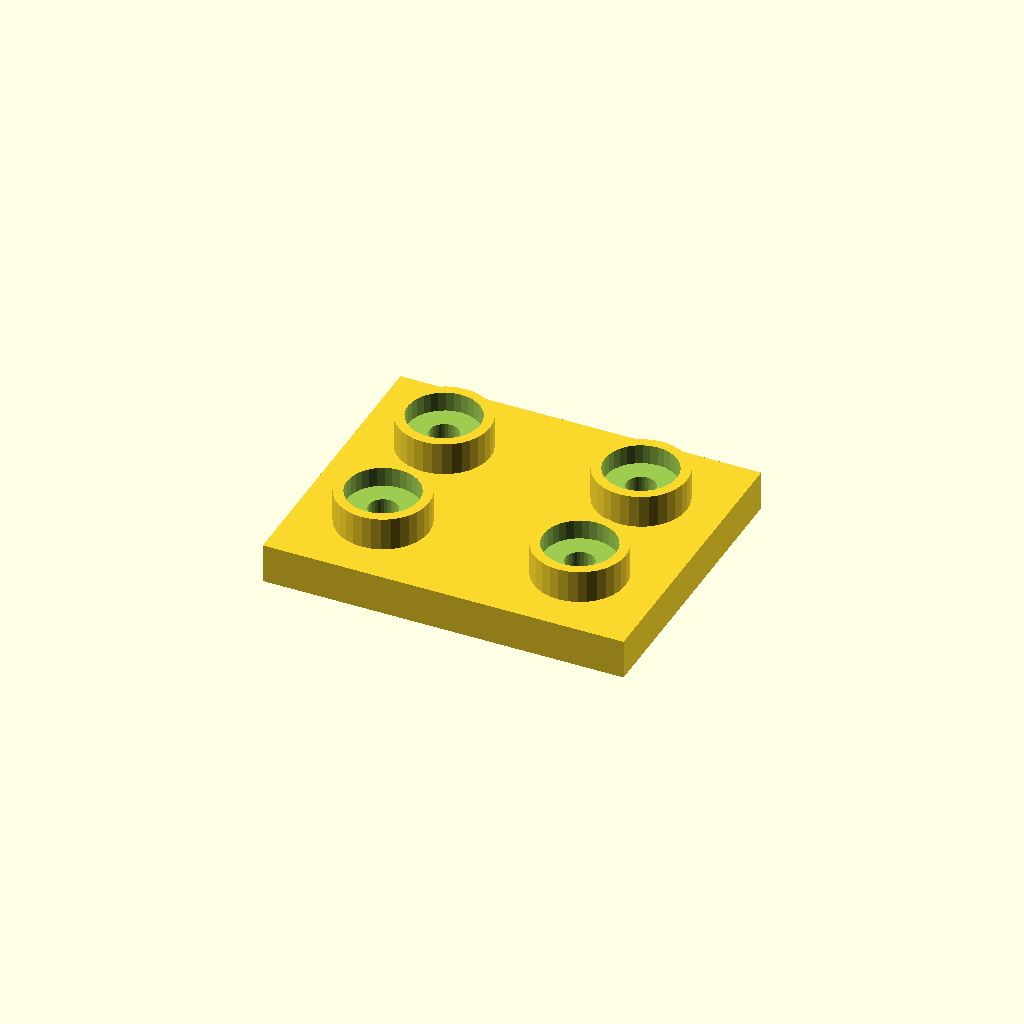
Cell 1 — every parameter at its default value.
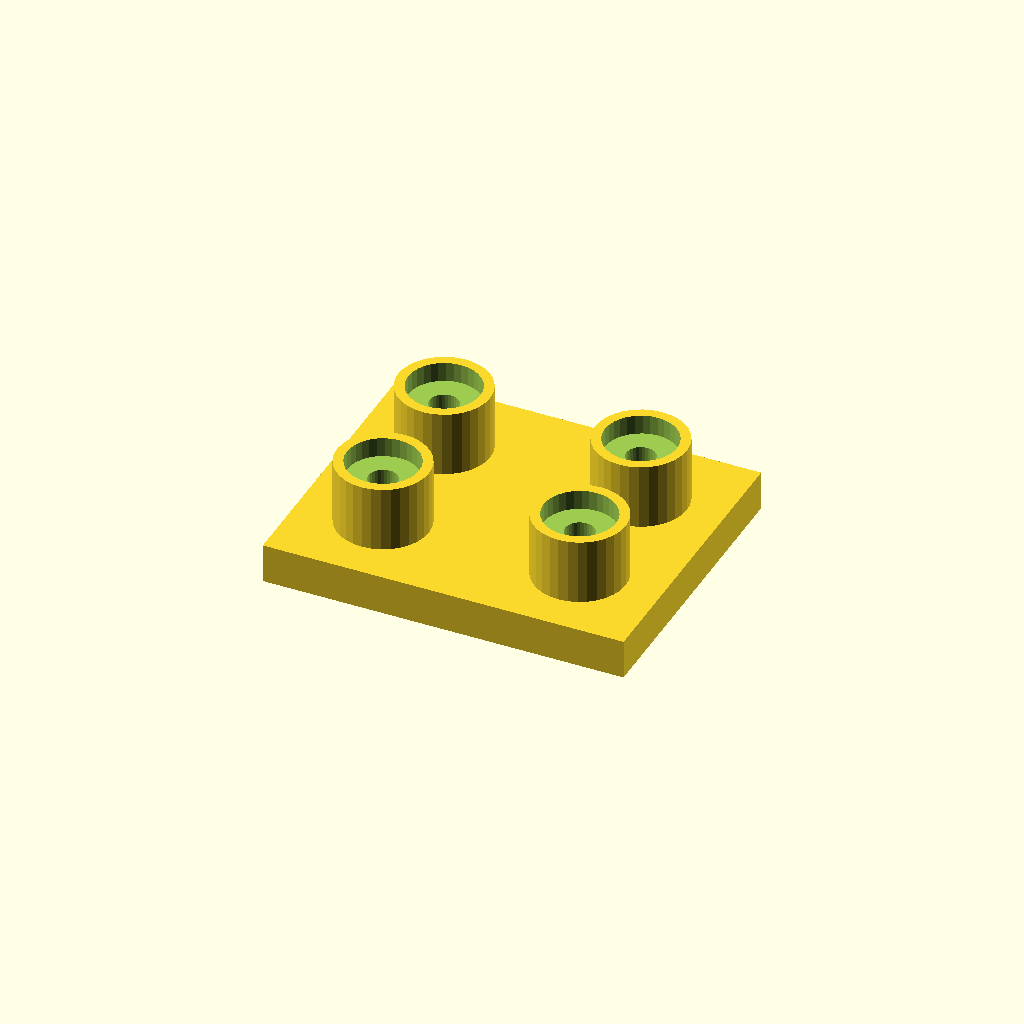
Cell 2: boss_h = 20 (everything else at default).
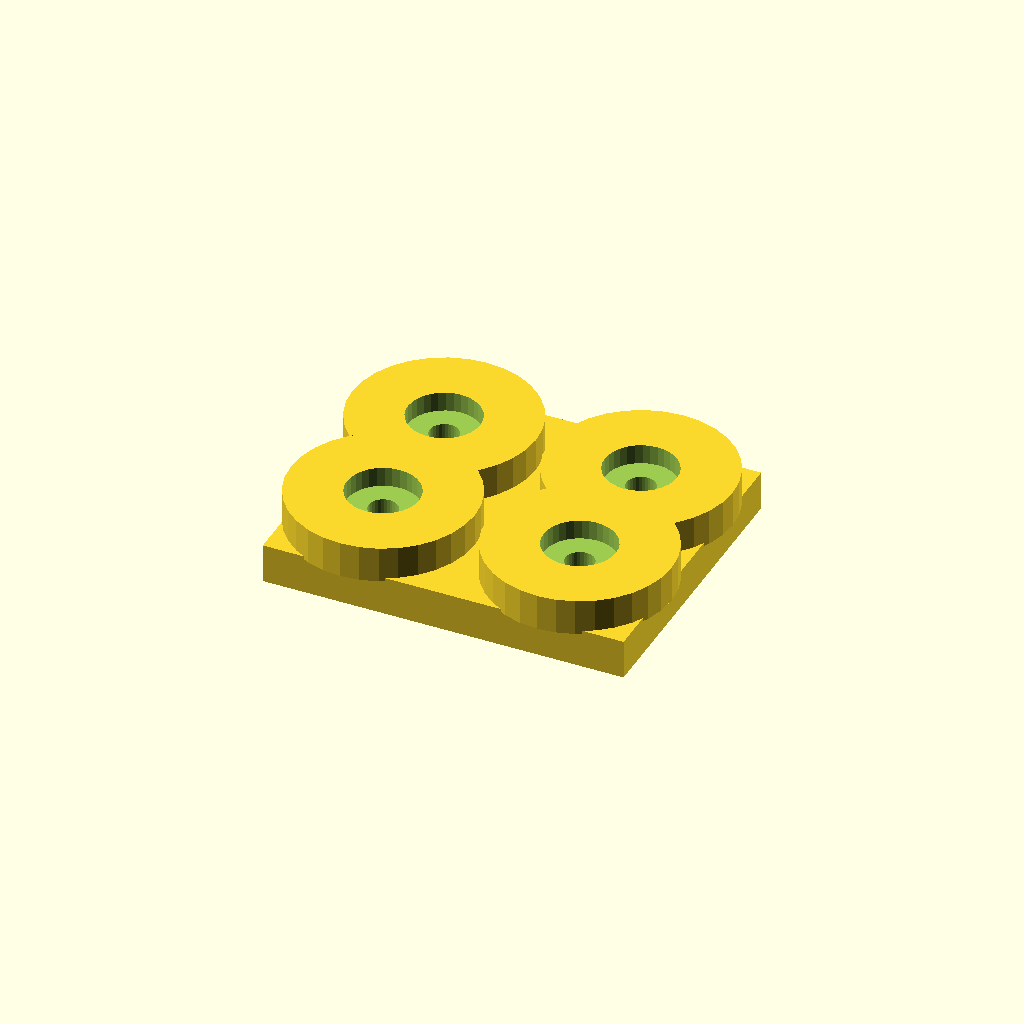
Cell 3 — boss_d set to 56, the other parameters unchanged.
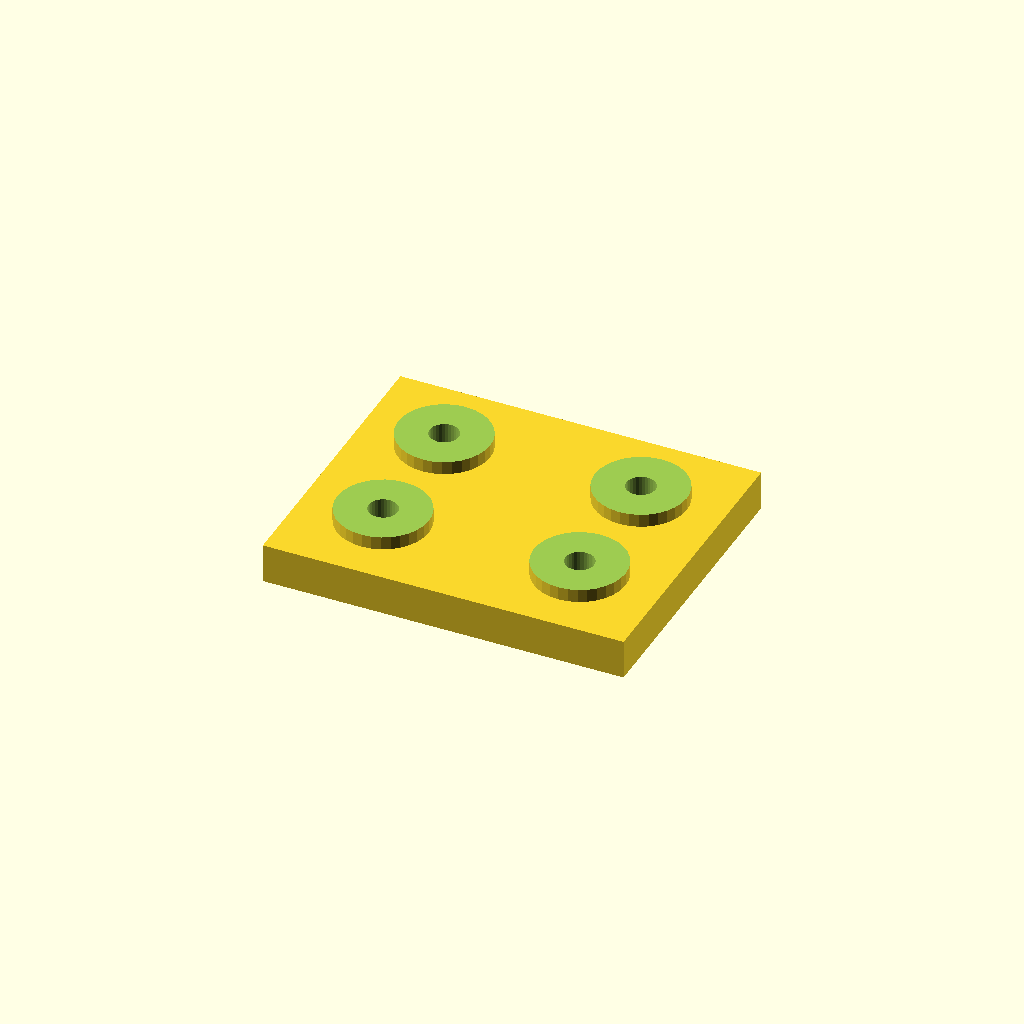
Cell 4: socket_d = 44 (everything else at default).
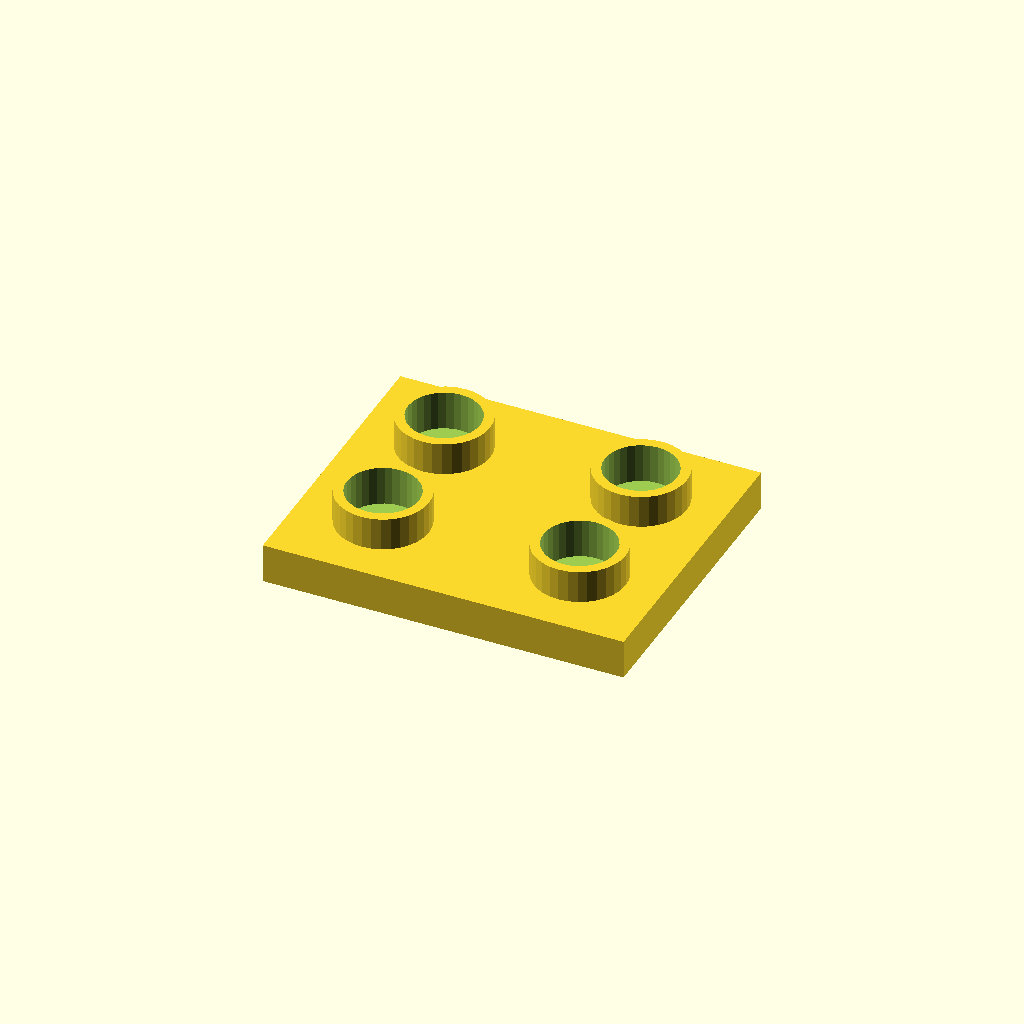
Cell 5: the same model with socket_depth = 12.
One fixed orthographic camera (rotation 55°, 0°, 25°; colour scheme Cornfield) for every cell.
OpenSCAD source file optional_data/data/place1/socketpads/part_0161.scad:
$fn = 32;

// ----------------------------------------------------------------------
// Socket pad plate
// bosses with counterbored sockets for the screws
// ----------------------------------------------------------------------

// --- parameters (mm) ---
base_t = 12;            // base plate thickness
boss_h = 10;            // boss height above the base plate
boss_d = 28;            // boss diameter
socket_d = 22;          // socket diameter
socket_depth = 6;       // socket depth from the boss face
bolt_d = 8.8;           // screw clearance hole through the socket floor
plate = [110, 90, 12];  // overall size (x, y, z)
edge = 25;              // boss centre offset from the plate edge
pads = 4;               // boss count, one per corner

// --- derived feature positions (mm) ---
height = base_t + boss_h;        // = 22   overall height of the part
corner_x = plate[0] / 2 - edge;  // = 30   boss centre X
corner_y = plate[1] / 2 - edge;  // = 20   boss centre Y
feature_centers = [
  [corner_x, corner_y],
  [-corner_x, corner_y],
  [-corner_x, -corner_y],
  [corner_x, -corner_y]
];   // boss centres: sockets, holes and the pads themselves are placed from here

// base plate, bosses on feature_centers, socket + through hole in each
difference() {
  union() {
    cube(plate, center = true);
    for (centre = feature_centers)
      translate([centre[0], centre[1], plate[2] / 2 - 1])
        cylinder(d = boss_d, h = boss_h + 1);
  }
  for (centre = feature_centers) {
    translate([centre[0], centre[1], plate[2] / 2 + boss_h - socket_depth])
      cylinder(d = socket_d, h = socket_depth + 1);
    translate([centre[0], centre[1], -height])
      cylinder(d = bolt_d, h = 2 * height + 2);  // through the socket floor
  }
}
Parameter table extracted from the source (name, type, default, range or options):
base_t: number, default 12
boss_h: number, default 10
boss_d: number, default 28
socket_d: number, default 22
socket_depth: number, default 6
bolt_d: number, default 8.8
plate: vector, default [110, 90, 12]
edge: number, default 25
pads: number, default 4
